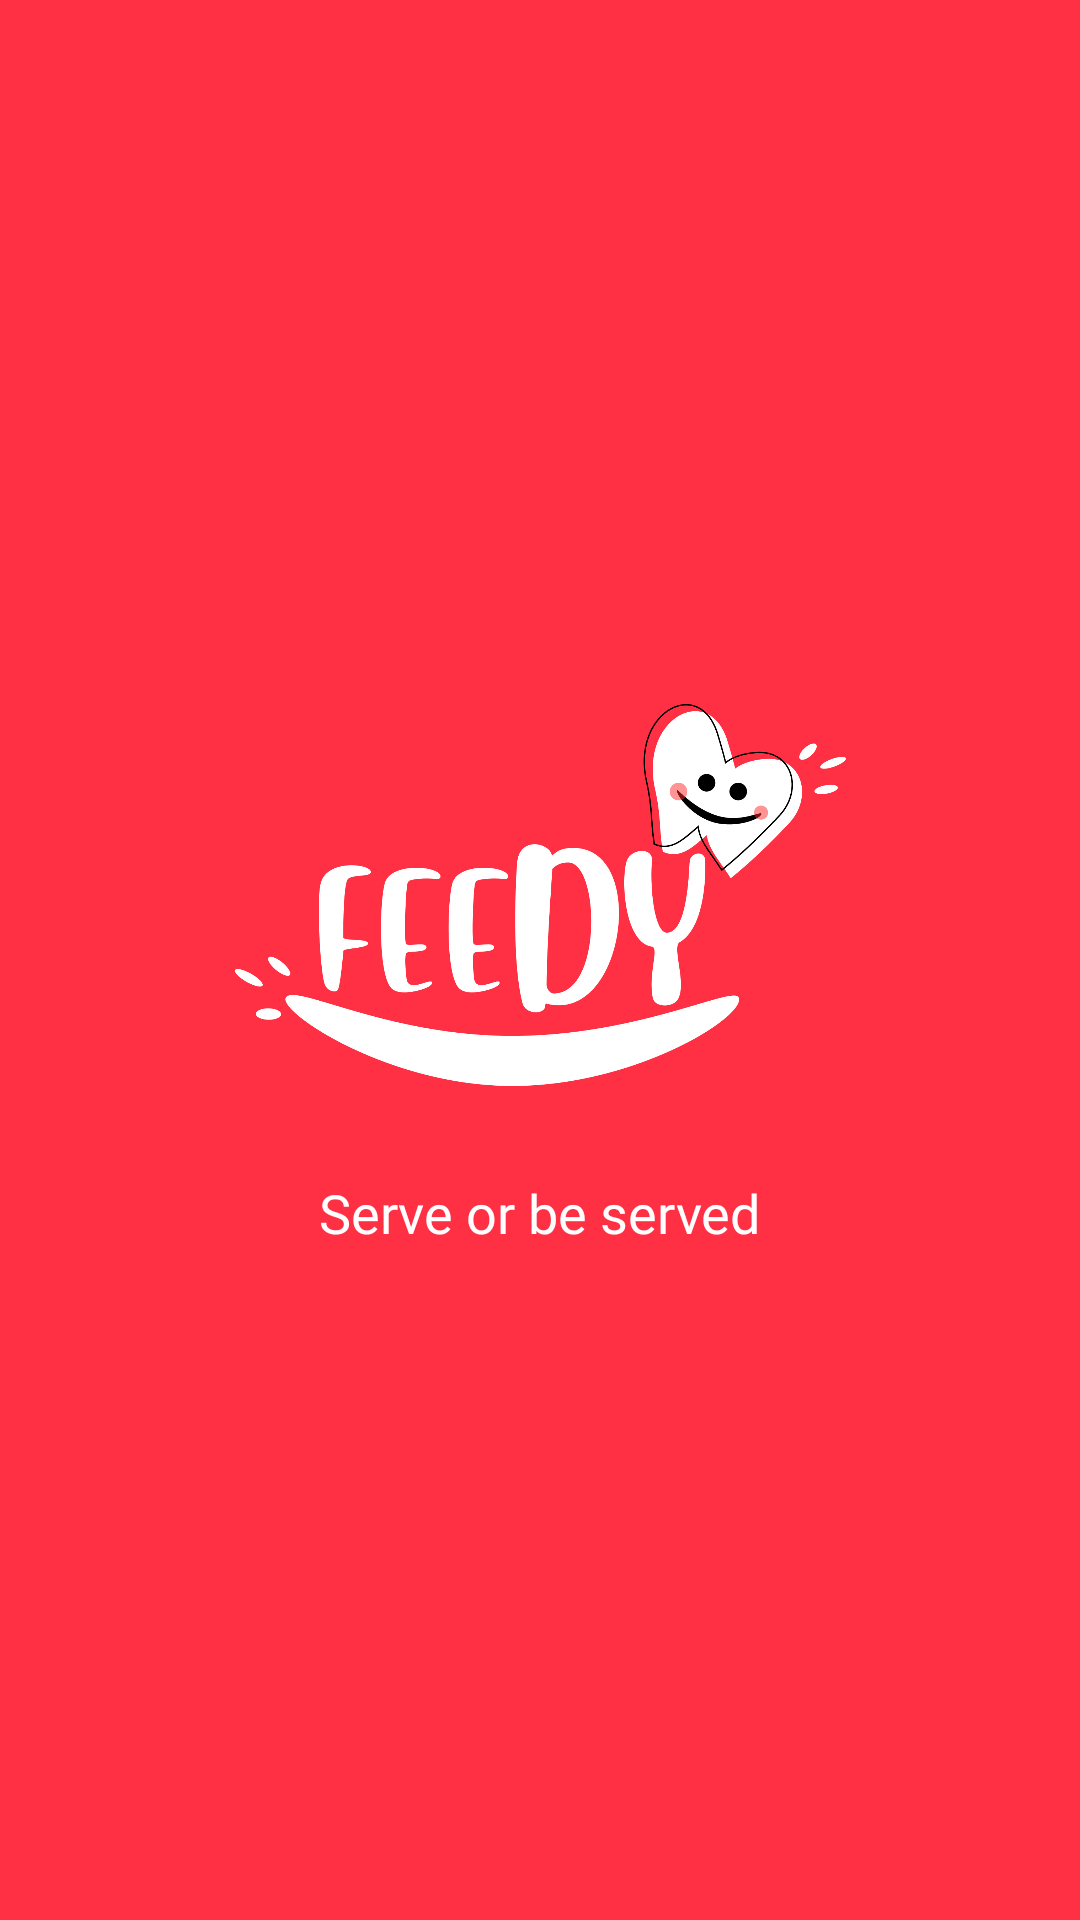

The Android layout XML behind this screen, and the referenced resources:
<!-- AndroidManifest.xml: application theme Theme.Feedy -->
<!-- res/layout/activity_main_splash.xml -->
<?xml version="1.0" encoding="utf-8"?>
<androidx.constraintlayout.widget.ConstraintLayout xmlns:android="http://schemas.android.com/apk/res/android"
    xmlns:app="http://schemas.android.com/apk/res-auto"
    xmlns:tools="http://schemas.android.com/tools"
    android:layout_width="match_parent"
    android:layout_height="match_parent"
    android:background="@color/red"
    tools:context=".MainSplashActivity">

    <LinearLayout
        android:layout_width="wrap_content"
        android:layout_height="wrap_content"
        android:gravity="center"
        android:orientation="vertical"
        app:layout_constraintBottom_toBottomOf="parent"
        app:layout_constraintEnd_toEndOf="parent"
        app:layout_constraintStart_toStartOf="parent"
        app:layout_constraintTop_toTopOf="parent">

        <ImageView
            android:id="@+id/imageView2"
            android:layout_width="228dp"
            android:layout_height="128dp"
            android:layout_margin="10dp"
            android:contentDescription="@string/app_name"
            app:srcCompat="@drawable/logo" />

        <TextView
            android:layout_width="wrap_content"
            android:layout_height="wrap_content"
            android:layout_marginTop="20dp"
            android:fontFamily="@font/font_regular"
            android:text="@string/tag_line"
            android:textColor="@color/white"
            android:textSize="18sp" />
    </LinearLayout>

</androidx.constraintlayout.widget.ConstraintLayout>
<!-- resources referenced by this layout -->
<resources>
  <color name="red">#FF3044</color>
  <color name="white">#FFFFFFFF</color>
  <!-- drawable logo: png bitmap (drawable, 59761 bytes) -->
  <string name="app_name">Feedy</string>
  <string name="tag_line">Serve or be served</string>
  <style name="Theme.Feedy" parent="Base.Theme.Feedy" />
  <style name="Base.Theme.Feedy" parent="Theme.Material3.DayNight.NoActionBar">
          
          <item name="colorPrimary">@color/red</item>
          <item name="android:navigationBarColor">@color/red</item>
  
      </style>
</resources>
